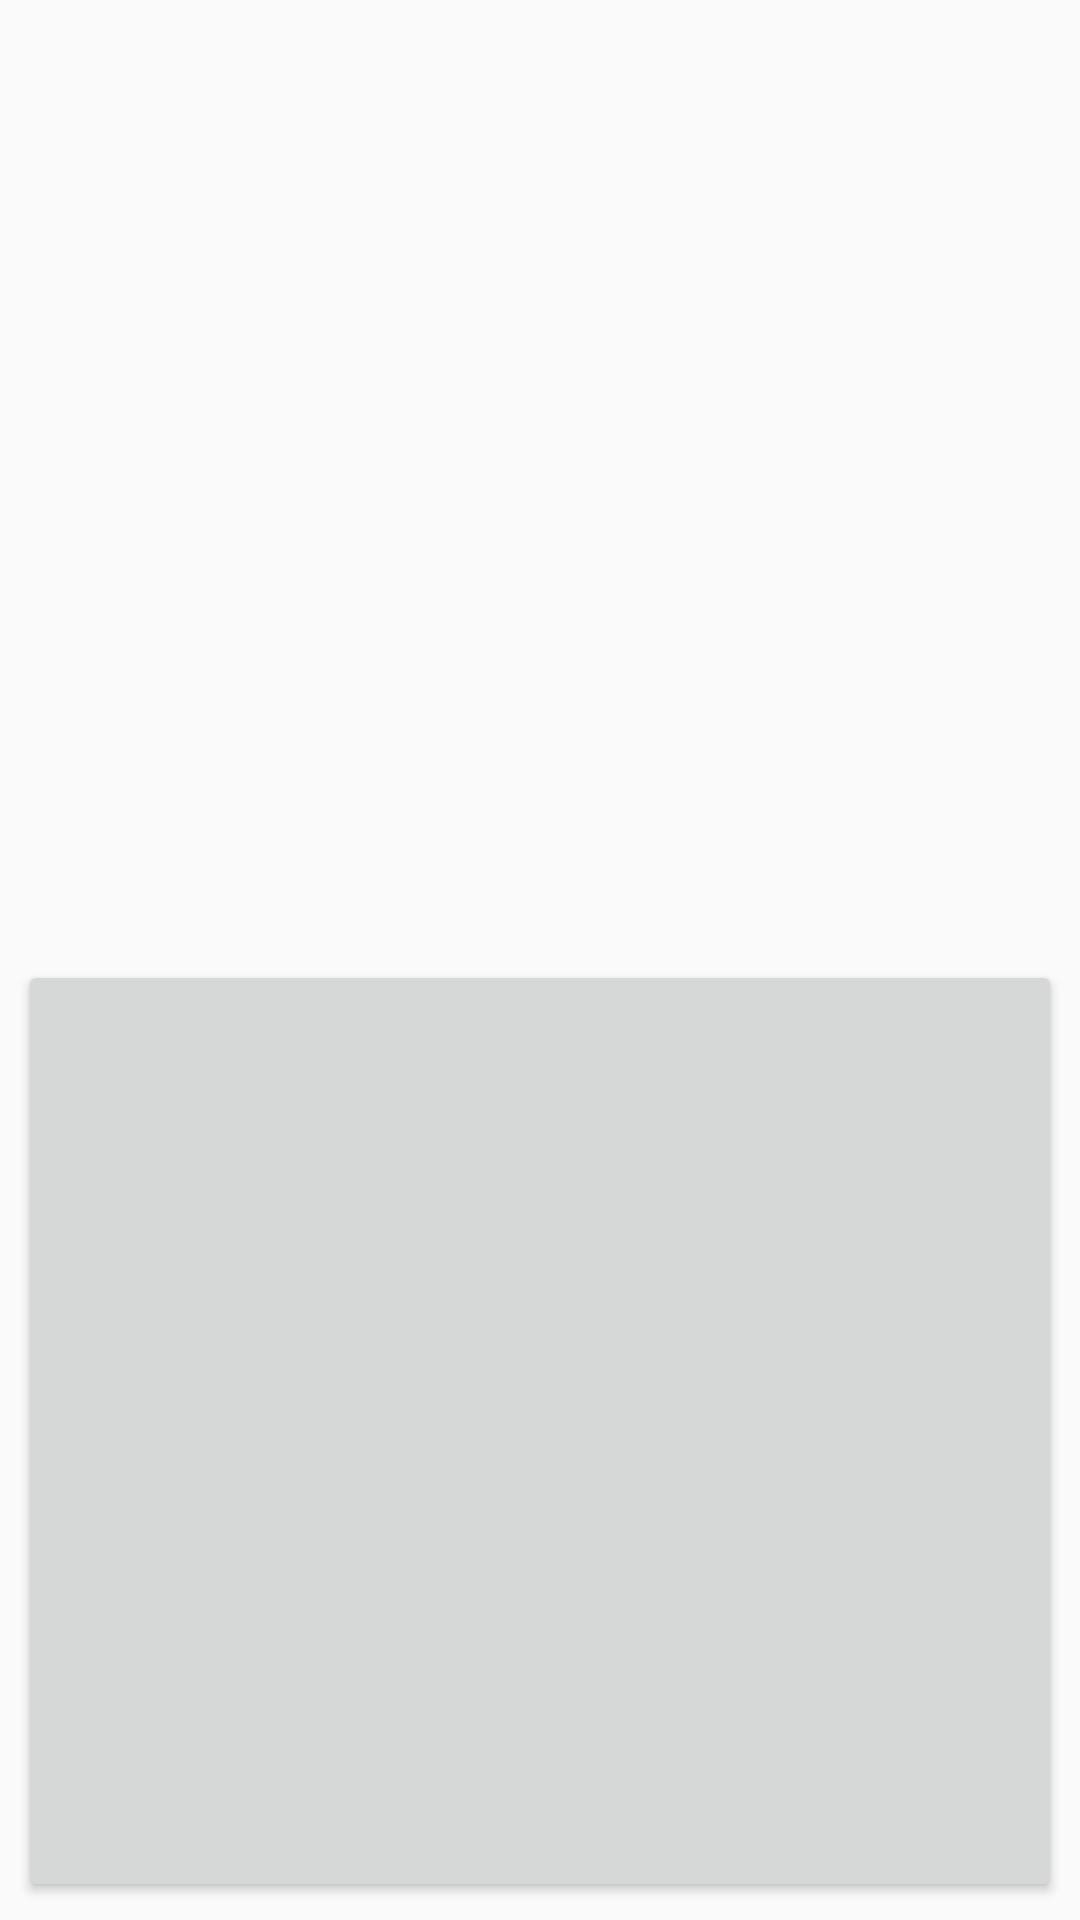

This screen was rendered from an Android layout file. Write that file and the resources it references.
<!-- AndroidManifest.xml: application theme Theme.AppCompat.DayNight -->
<!-- res/layout/gestoregistrato.xml -->
<?xml version="1.0" encoding="utf-8"?>
<LinearLayout xmlns:android="http://schemas.android.com/apk/res/android"
    android:id="@+id/linearLayout1"
    android:layout_width="fill_parent"
    android:layout_height="fill_parent"
    android:gravity="center_horizontal"
    android:orientation="vertical"
    android:padding="6dp"
    android:weightSum="2">
    <TextView
        android:id="@+id/testo"
        android:layout_width="match_parent"
        android:layout_height="0dp"
        android:layout_gravity="center_vertical"
        android:layout_weight="1"
        android:textSize="@android:dimen/app_icon_size"
        android:textStyle="bold">

    </TextView>
    <Button
        android:id="@+id/Registra"
        android:layout_width="match_parent"
        android:layout_height="0dp"
        android:text=""
        android:layout_weight="1"
        android:onClick="registraGesto">

    </Button>


</LinearLayout>
<!-- resources referenced by this layout -->
<resources>

</resources>
